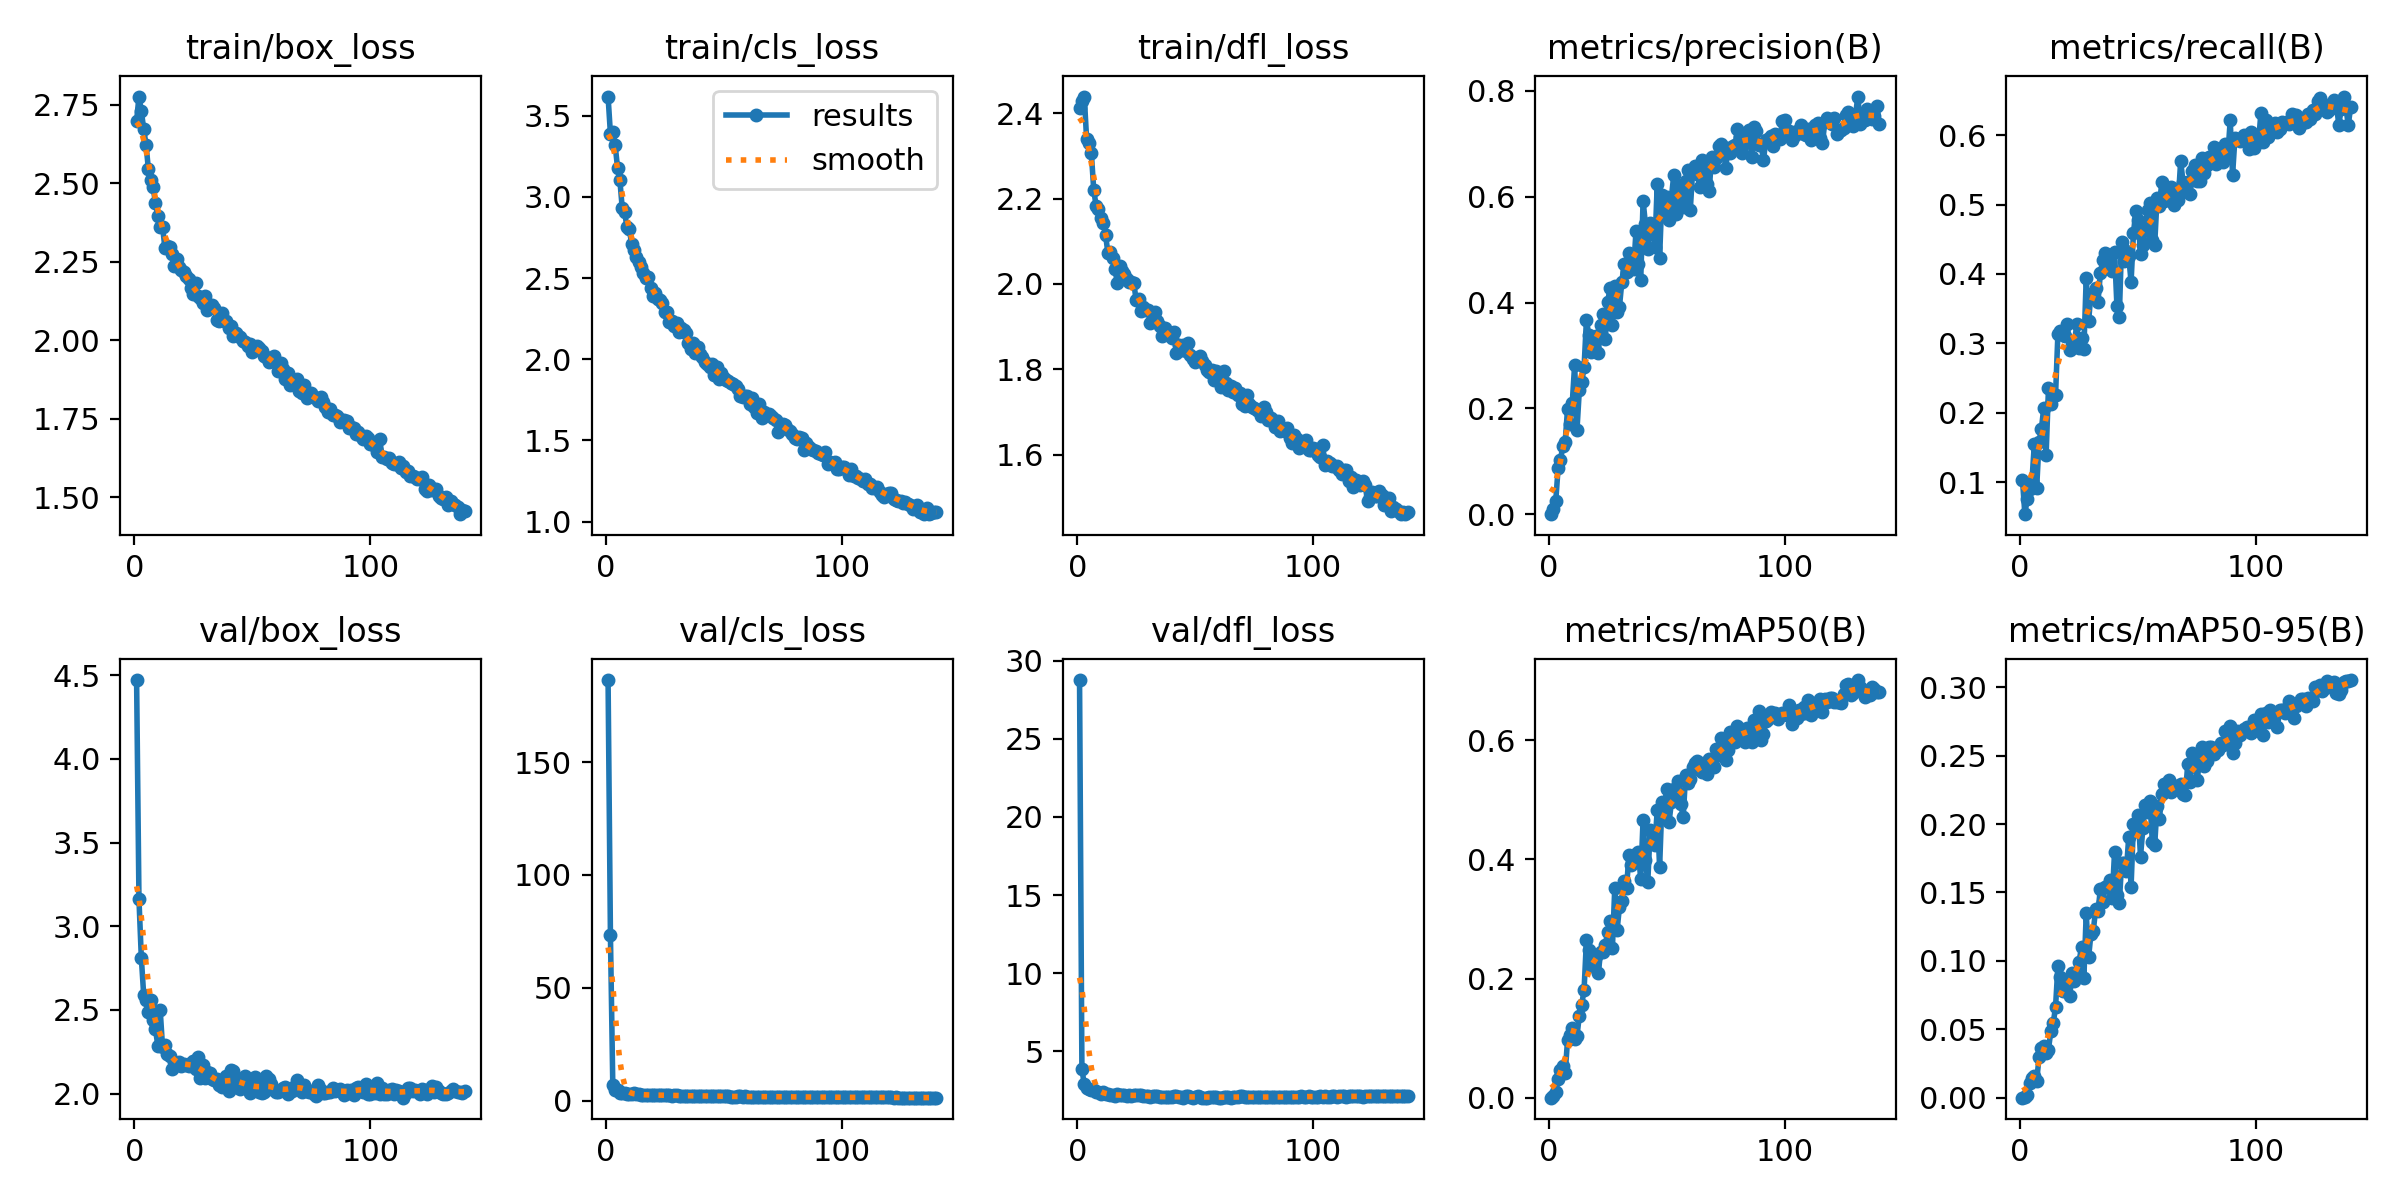

Data behind this chart, as committed beside it:
epoch, time, train/box_loss, train/cls_loss, train/dfl_loss, metrics/precision(B), metrics/recall(B), metrics/mAP50(B), metrics/mAP50-95(B), val/box_loss, val/cls_loss, val/dfl_loss, lr/pg0, lr/pg1, lr/pg2
1, 103.6, 2.699, 3.618, 2.412, 0.00047, 0.1029, 0.00026, 7e-05, 4.471, 186.4, 28.77, 0.0006622, 0.0006622, 0.0006622
2, 202, 2.777, 3.388, 2.429, 0.00958, 0.05392, 0.00316, 0.00088, 3.162, 73.18, 3.852, 0.00132, 0.00132, 0.00132
3, 301, 2.731, 3.4, 2.439, 0.02513, 0.07598, 0.00914, 0.00227, 2.813, 6.795, 2.879, 0.001969, 0.001969, 0.001969
4, 398.5, 2.674, 3.319, 2.339, 0.08751, 0.09069, 0.03168, 0.01051, 2.59, 4.673, 2.651, 0.00196, 0.00196, 0.00196
5, 497.4, 2.623, 3.181, 2.33, 0.1029, 0.1017, 0.04614, 0.01474, 2.558, 4.517, 2.606, 0.001947, 0.001947, 0.001947
6, 594.5, 2.545, 3.102, 2.307, 0.1293, 0.1544, 0.05296, 0.016, 2.487, 3.376, 2.488, 0.001934, 0.001934, 0.001934
7, 690.3, 2.51, 2.931, 2.221, 0.1376, 0.09153, 0.04111, 0.01228, 2.562, 3.365, 2.499, 0.001921, 0.001921, 0.001921
8, 787, 2.487, 2.906, 2.183, 0.1991, 0.1581, 0.0974, 0.02945, 2.443, 3.537, 2.395, 0.001908, 0.001908, 0.001908
9, 886.4, 2.437, 2.815, 2.176, 0.1699, 0.1765, 0.1049, 0.0361, 2.385, 2.9, 2.376, 0.001894, 0.001894, 0.001894
10, 988.9, 2.397, 2.802, 2.155, 0.2105, 0.2071, 0.1172, 0.03766, 2.285, 3.011, 2.292, 0.001881, 0.001881, 0.001881
11, 1088, 2.362, 2.708, 2.144, 0.2825, 0.1385, 0.09835, 0.03272, 2.498, 3.094, 2.405, 0.001868, 0.001868, 0.001868
12, 1183, 2.361, 2.675, 2.116, 0.1603, 0.2353, 0.1041, 0.03526, 2.277, 3.174, 2.278, 0.001855, 0.001855, 0.001855
13, 1278, 2.295, 2.63, 2.073, 0.2352, 0.2126, 0.138, 0.04872, 2.29, 2.741, 2.236, 0.001842, 0.001842, 0.001842
14, 1378, 2.299, 2.601, 2.074, 0.2491, 0.2243, 0.1564, 0.05427, 2.236, 2.714, 2.196, 0.001828, 0.001828, 0.001828
15, 1478, 2.299, 2.569, 2.061, 0.2778, 0.2255, 0.1809, 0.06627, 2.226, 2.612, 2.209, 0.001815, 0.001815, 0.001815
16, 1574, 2.275, 2.529, 2.036, 0.3672, 0.3137, 0.2641, 0.09631, 2.15, 2.408, 2.132, 0.001802, 0.001802, 0.001802
17, 1670, 2.238, 2.502, 2.002, 0.3385, 0.3174, 0.2483, 0.08834, 2.189, 2.447, 2.243, 0.001789, 0.001789, 0.001789
18, 1765, 2.26, 2.506, 2.041, 0.3071, 0.3125, 0.2208, 0.0781, 2.175, 2.375, 2.17, 0.001776, 0.001776, 0.001776
19, 1860, 2.233, 2.439, 2.031, 0.3167, 0.31, 0.2234, 0.07826, 2.186, 2.45, 2.174, 0.001762, 0.001762, 0.001762
20, 1955, 2.224, 2.388, 2.023, 0.3377, 0.3284, 0.2387, 0.08438, 2.164, 2.462, 2.176, 0.001749, 0.001749, 0.001749
21, 2050, 2.216, 2.411, 2.012, 0.3056, 0.2907, 0.2086, 0.07403, 2.18, 2.501, 2.162, 0.001736, 0.001736, 0.001736
22, 2144, 2.206, 2.369, 2.005, 0.357, 0.2978, 0.2445, 0.09093, 2.173, 2.429, 2.226, 0.001723, 0.001723, 0.001723
23, 2238, 2.196, 2.363, 2.006, 0.3779, 0.3015, 0.2445, 0.08538, 2.163, 2.387, 2.149, 0.00171, 0.00171, 0.00171
24, 2334, 2.168, 2.35, 2.001, 0.3312, 0.3272, 0.2563, 0.08913, 2.184, 2.36, 2.184, 0.001696, 0.001696, 0.001696
25, 2429, 2.147, 2.29, 1.962, 0.4011, 0.2929, 0.2784, 0.09952, 2.194, 2.391, 2.202, 0.001683, 0.001683, 0.001683
26, 2529, 2.183, 2.292, 1.965, 0.4277, 0.3076, 0.2967, 0.1104, 2.149, 2.286, 2.17, 0.00167, 0.00167, 0.00167
27, 2624, 2.142, 2.23, 1.937, 0.3575, 0.2917, 0.2508, 0.08746, 2.219, 2.467, 2.181, 0.001657, 0.001657, 0.001657
28, 2719, 2.135, 2.236, 1.947, 0.4308, 0.3946, 0.3518, 0.1348, 2.096, 2.154, 2.131, 0.001644, 0.001644, 0.001644
29, 2819, 2.118, 2.208, 1.94, 0.3819, 0.3321, 0.2818, 0.1026, 2.169, 2.315, 2.159, 0.00163, 0.00163, 0.00163
30, 2914, 2.142, 2.223, 1.94, 0.3924, 0.3713, 0.3206, 0.1199, 2.095, 2.256, 2.15, 0.001617, 0.001617, 0.001617
31, 3009, 2.096, 2.166, 1.909, 0.4391, 0.3689, 0.331, 0.1221, 2.13, 2.199, 2.087, 0.001604, 0.001604, 0.001604
32, 3104, 2.112, 2.191, 1.917, 0.4738, 0.3799, 0.3629, 0.1379, 2.123, 2.169, 2.12, 0.001591, 0.001591, 0.001591
33, 3203, 2.112, 2.18, 1.935, 0.4572, 0.3603, 0.3519, 0.1361, 2.089, 2.182, 2.117, 0.001578, 0.001578, 0.001578
34, 3298, 2.102, 2.16, 1.914, 0.4943, 0.4013, 0.4077, 0.1528, 2.08, 2.098, 2.114, 0.001564, 0.001564, 0.001564
35, 3398, 2.063, 2.103, 1.901, 0.4871, 0.4203, 0.3908, 0.1428, 2.089, 2.101, 2.095, 0.001551, 0.001551, 0.001551
36, 3493, 2.061, 2.064, 1.879, 0.4628, 0.4301, 0.3953, 0.154, 2.05, 2.041, 2.052, 0.001538, 0.001538, 0.001538
37, 3588, 2.086, 2.099, 1.897, 0.5353, 0.413, 0.4096, 0.1547, 2.041, 2.053, 2.076, 0.001525, 0.001525, 0.001525
38, 3688, 2.061, 2.04, 1.883, 0.4728, 0.4277, 0.4119, 0.1594, 2.065, 1.976, 2.1, 0.001512, 0.001512, 0.001512
39, 3790, 2.061, 2.074, 1.882, 0.4421, 0.4049, 0.3672, 0.146, 2.104, 2.093, 2.076, 0.001498, 0.001498, 0.001498
40, 3884, 2.039, 2.031, 1.873, 0.5921, 0.4323, 0.4665, 0.1795, 2.018, 1.964, 2.058, 0.001485, 0.001485, 0.001485
41, 3983, 2.046, 2.014, 1.887, 0.5488, 0.3542, 0.3985, 0.1484, 2.139, 2.059, 2.124, 0.001472, 0.001472, 0.001472
42, 4078, 2.015, 1.982, 1.84, 0.5012, 0.3374, 0.3626, 0.142, 2.135, 2.222, 2.104, 0.001459, 0.001459, 0.001459
43, 4173, 2.024, 1.968, 1.857, 0.5509, 0.4461, 0.4496, 0.1715, 2.04, 2.009, 2.053, 0.001446, 0.001446, 0.001446
44, 4268, 2.013, 1.954, 1.845, 0.5418, 0.4191, 0.4417, 0.1713, 2.086, 1.984, 2.077, 0.001432, 0.001432, 0.001432
45, 4363, 2.01, 1.974, 1.856, 0.5053, 0.4332, 0.4248, 0.1657, 2.026, 2.039, 2.03, 0.001419, 0.001419, 0.001419
46, 4456, 1.998, 1.905, 1.843, 0.6242, 0.4253, 0.4822, 0.1904, 2.072, 1.919, 2.123, 0.001406, 0.001406, 0.001406
47, 4552, 1.994, 1.955, 1.861, 0.4845, 0.3885, 0.3867, 0.1543, 2.107, 2.037, 2.126, 0.001393, 0.001393, 0.001393
48, 4646, 1.983, 1.882, 1.833, 0.6035, 0.4583, 0.4959, 0.1999, 2.041, 1.876, 2.073, 0.00138, 0.00138, 0.00138
49, 4746, 1.989, 1.918, 1.824, 0.5641, 0.4902, 0.4881, 0.195, 2.002, 1.883, 2.031, 0.001366, 0.001366, 0.001366
50, 4841, 1.964, 1.887, 1.818, 0.5996, 0.4779, 0.5173, 0.2065, 2.019, 1.805, 2.04, 0.001353, 0.001353, 0.001353
51, 4938, 1.972, 1.875, 1.824, 0.5557, 0.4289, 0.4626, 0.1763, 2.101, 1.931, 2.112, 0.00134, 0.00134, 0.00134
52, 5032, 1.98, 1.868, 1.832, 0.598, 0.4424, 0.4955, 0.1969, 2.053, 1.896, 2.066, 0.001327, 0.001327, 0.001327
53, 5127, 1.975, 1.857, 1.82, 0.641, 0.4632, 0.5182, 0.214, 2.01, 1.784, 2.035, 0.001314, 0.001314, 0.001314
54, 5228, 1.965, 1.849, 1.811, 0.5676, 0.4926, 0.5047, 0.2086, 2.005, 1.789, 2.035, 0.0013, 0.0013, 0.0013
55, 5321, 1.951, 1.834, 1.799, 0.6198, 0.5024, 0.532, 0.2167, 2.009, 1.747, 2.028, 0.001287, 0.001287, 0.001287
56, 5421, 1.948, 1.817, 1.794, 0.5935, 0.4485, 0.4935, 0.1871, 2.103, 1.852, 2.099, 0.001274, 0.001274, 0.001274
57, 5517, 1.932, 1.775, 1.799, 0.5806, 0.4424, 0.4708, 0.1845, 2.087, 1.93, 2.101, 0.001261, 0.001261, 0.001261
58, 5611, 1.934, 1.768, 1.776, 0.63, 0.5091, 0.5416, 0.2133, 2.06, 1.732, 2.08, 0.001248, 0.001248, 0.001248
59, 5706, 1.949, 1.774, 1.796, 0.6498, 0.498, 0.5287, 0.2034, 2.02, 1.81, 2.058, 0.001234, 0.001234, 0.001234
60, 5801, 1.931, 1.772, 1.78, 0.575, 0.5319, 0.5342, 0.222, 2.007, 1.76, 2.028, 0.001221, 0.001221, 0.001221
... 80 more rows
